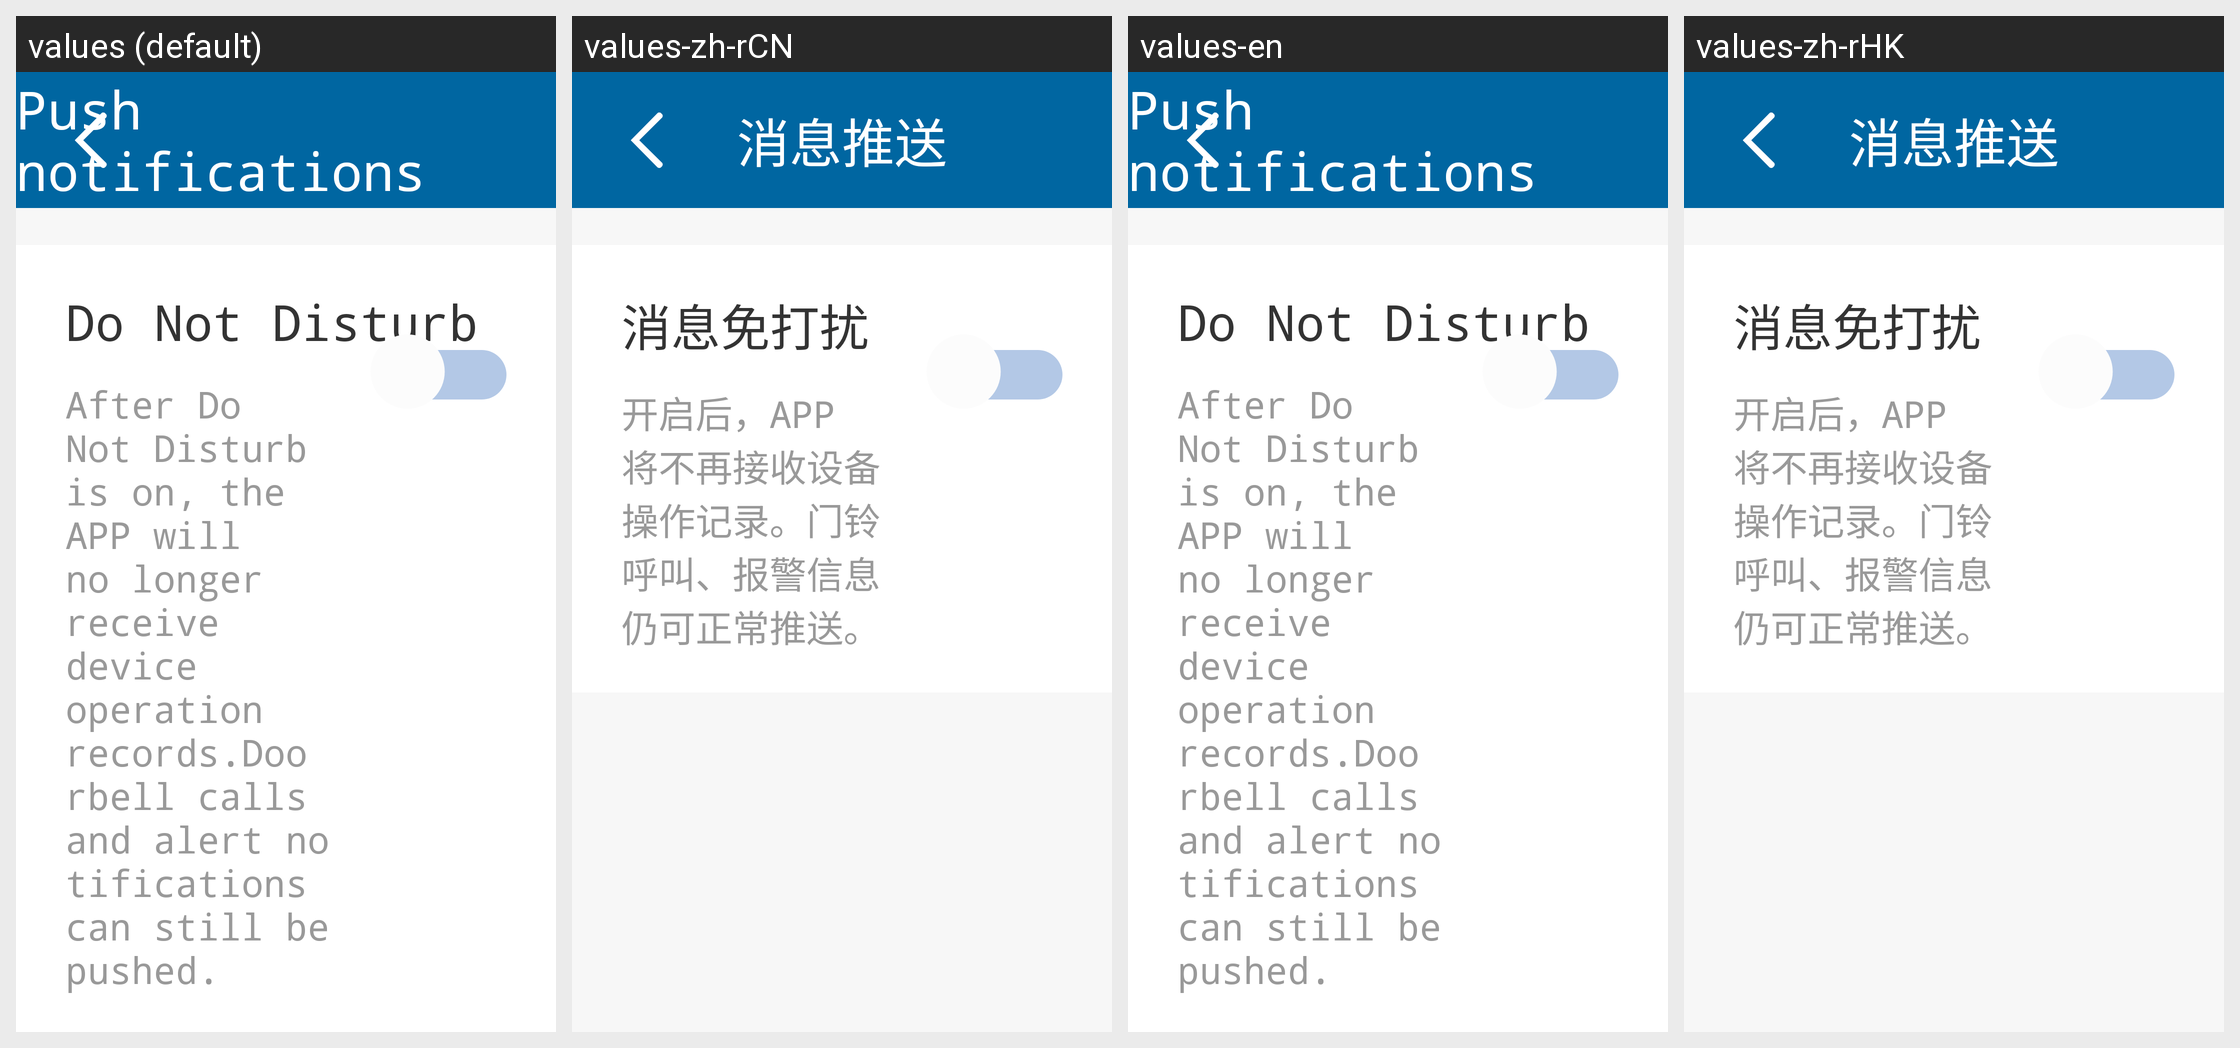

Strings drawn on this Android screen and how each of the app's shown locales translates them:
Android screen res/layout/philips_activity_wifi_lock_message_push.xml rendered under 4 locales, left to right: values (default), values-zh-rCN, values-en, values-zh-rHK. Device: Nexus 5 (rendered at 1080×1920; each locale shown at half size, 540×960, under a caption strip naming it); theme AppTheme.
Other locales in the repository, not shown: values-zh-rTW.
Strings drawn on this screen, with the default value and each locale's value (text and hints the layout hard-codes, and strings that could not be matched under every locale, appear in the picture but are not listed):

message_push
  values: Push notifications
  values-zh-rCN: 消息推送
  values-en: Push notifications
  values-zh-rHK: 消息推送

message_free
  values: Do Not Disturb
  values-zh-rCN: 消息免打扰
  values-en: Do Not Disturb
  values-zh-rHK: 消息免打扰

activiy_wifi_lock_message_push
  values: After Do Not Disturb is on, the APP will no longer receive device operation records.Doorbell calls and alert notifications can still be pushed.
  values-zh-rCN: 开启后，APP 将不再接收设备操作记录。门铃呼叫、报警信息仍可正常推送。
  values-en: After Do Not Disturb is on, the APP will no longer receive device operation records.Doorbell calls and alert notifications can still be pushed.
  values-zh-rHK: 开启后，APP 将不再接收设备操作记录。门铃呼叫、报警信息仍可正常推送。
